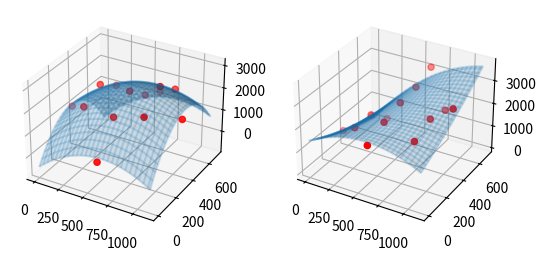

Generate this figure with matplotlib:
import numpy as np
import matplotlib.pyplot as plt
import scipy as sp

# (x_coord, y_coord, x_ampl, y_ampl)
data_lines = """
  0	350	1053	668
300	175	2009	1789
300	350	2403	1748
300	525	1782	986
600	0	572	2028
600	175	1927	2400
600	350	2476	2644
600	525	1699	2748
600	700	1242	3066
900	175	2312	1956
900	350	3034	2306
900	525	2332	2094
1120	350	1875	3008
""".strip().split("\n")
data = np.array([[int(x) for x in line.split()] for line in data_lines if not line.startswith("#")])
x_coord = data[:, 0]
y_coord = data[:, 1]
x_ampl = data[:, 2]
y_ampl = data[:, 3]


# See https://www.geeksforgeeks.org/3d-curve-fitting-with-python/
def func(xy, a, b, c, d, e, f):
    x, y = xy
    return a + (b * x) + (c * y) + (d * x**2) + (e * y**2) + (f * x * y)


(x_popt, x_pcov) = sp.optimize.curve_fit(func, (x_coord, y_coord), x_ampl)
x_errs = [abs(x_ampl[i] - func((x_coord[i], y_coord[i]), *x_popt)) for i in range(len(x_coord))]
print("x errs:", x_errs)
print("Max x-err", max(x_errs))
(y_popt, y_pcov) = sp.optimize.curve_fit(func, (x_coord, y_coord), y_ampl)

fig = plt.figure(2)

x_grid = np.linspace(0, max(x_coord), 4 * len(x_coord))
y_grid = np.linspace(0, max(y_coord), 4 * len(y_coord))
X, Y = np.meshgrid(x_grid, y_grid, indexing="xy")

# Render X amplitude interpolated curve:
x_plt = fig.add_subplot(121, projection="3d")
x_plt.scatter3D(x_coord, y_coord, x_ampl, c="r")
Z = func((X, Y), *x_popt)
x_plt.plot_wireframe(X, Y, Z, alpha=0.2)
x_plt.plot_surface(X, Y, Z, alpha=0.2)

# Render Y amplitude interpolated curve:
y_plt = fig.add_subplot(122, projection="3d")
y_plt.scatter3D(x_coord, y_coord, y_ampl, c="r")
Z = func((X, Y), *y_popt)
y_plt.plot_wireframe(X, Y, Z, alpha=0.2)
y_plt.plot_surface(X, Y, Z, alpha=0.2)

fig.show()
plt.show()
